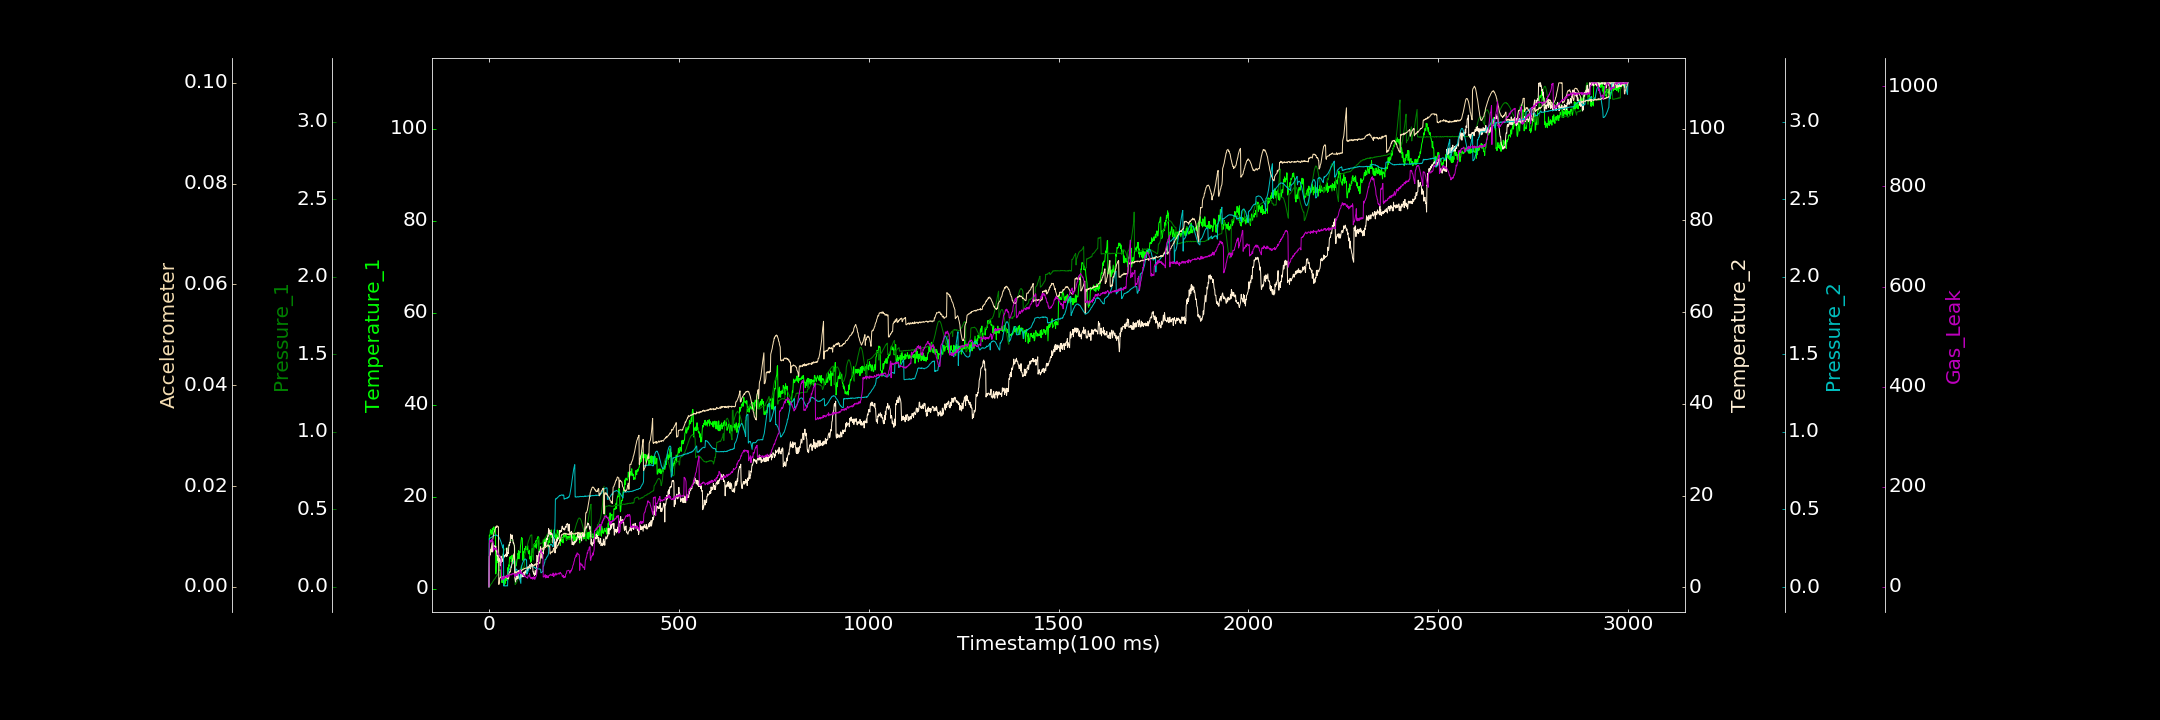

The file beside this chart, header and first rows:
0.000000000, 0.470048995, 0.001922758, 0.148650934, 0.001309672, 0.000006602, 0.000000000
1, 11.69, 0.000000000, 6.826, 0.3125, 0.006037, 87.31
2, 11.62, 0.00394, 6.838, 0.3126, 0.006264, 91.11
3, 11.84, 0.00572, 7.804, 0.3149, 0.006623, 93.25
4, 12.87, 0.01163, 7.21, 0.3171, 0.006943, 89.26
5, 12.25, 0.01587, 8.281, 0.3181, 0.007237, 91.86
6, 12.76, 0.01808, 7.811, 0.3194, 0.007796, 91.02
7, 12.39, 0.02225, 8.824, 0.3208, 0.008058, 90.2
8, 11.85, 0.02371, 7.75, 0.3229, 0.008557, 95.47
9, 13.2, 0.02937, 7.747, 0.3246, 0.009048, 93.85
10, 12.11, 0.03284, 9.655, 0.3278, 0.009452, 90.86
11, 13.07, 0.03759, 8.856, 0.3302, 0.009843, 90.13
12, 12.92, 0.04067, 9.066, 0.3309, 0.01012, 71.28
13, 13.51, 0.04494, 9.196, 0.3304, 0.01061, 75.34
14, 12.86, 0.04895, 9.04, 0.3319, 0.0109, 77.16
15, 12.57, 0.04988, 9.002, 0.3318, 0.01105, 75.46
16, 12.67, 0.05378, 8.796, 0.3343, 0.01143, 75.74
17, 13.07, 0.05674, 8.774, 0.3323, 0.01155, 74.74
18, 3.256, 0.06351, 9.019, 0.3347, 0.01194, 76.4
19, 3.868, 0.06514, 7.888, 0.3359, 0.01179, 77.95
20, 6.179, 0.06793, 8, 0.3334, 0.01178, 75.3
21, 7.208, 0.07466, 6.935, 0.3319, 0.01214, 74.31
22, 5.71, 0.0747, 6.897, 0.3318, 0.012, 71.97
23, 5.931, 0.08119, 7.021, 0.3287, 0.01196, 68.36
24, 5.815, 0.08284, 5.831, 0.3289, 0.01184, 66.74
25, 6.618, 0.0925, 6.486, 0.3232, 0.01191, 64.42
26, 5.159, 0.1131, 5.672, 0.3226, 0.000473, 64.72
27, 4.688, 0.116, 6.365, 0.3174, 0.000767, 61.68
28, 4.457, 0.1194, 6.338, 0.3147, 0.00167, 62.06
29, 3.972, 0.1272, 5.661, 0.307, 0.001782, 61.67
30, 4.122, 0.138, 4.742, 0.3026, 0.001875, 56.03
31, 2.469, 0.1453, 6.487, 0.2959, 0.001939, 56.83
32, 2.86, 0.1599, 6.83, 0.2882, 0.001852, 54.24
33, 2.002, 0.1675, 5.48, 0.2796, 0.001711, 13.85
34, 1.421, 0.1809, 6.055, 0.2745, 0.00184, 13.38
35, 2.145, 0.1895, 5.691, 0.2627, 0.00199, 16.35
36, 1.422, 0.2028, 6.206, 0.2581, 0.001907, 19.62
37, 2.364, 0.2141, 5.84, 0.2507, 0.001888, 15.45
38, 1.321, 0.2233, 7.292, 0.2719, 0.001836, 19.42
39, 0.9155, 0.2298, 6.436, 0.006354, 0.001952, 19.32
40, 2.499, 0.2368, 7.048, 0.0095, 0.001918, 19.02
41, 0.9815, 0.2405, 6.963, 0.007721, 0.001983, 16.75
42, 2.37, 0.2446, 6.769, 0.006965, 0.001948, 21.82
43, 1.233, 0.2457, 6.959, 0.00633, 0.002004, 20.59
44, 2.269, 0.2442, 7.039, 0.007941, 0.001933, 20.42
45, 2.775, 0.2433, 7.316, 0.007921, 0.001864, 19.2
46, 1.823, 0.2396, 6.722, 0.007075, 0.001865, 22.03
47, 3.019, 0.2363, 8.614, 0.008923, 0.001902, 22.61
48, 2.919, 0.2313, 6.848, 0.007625, 0.001694, 18.51
49, 2.686, 0.2531, 7.235, 0.006922, 0.00165, 23.96
50, 4.66, 0.257, 7.613, 0.09727, 0.001707, 20.03
51, 3.882, 0.264, 7.438, 0.102, 0.001538, 22.04
52, 5.227, 0.2713, 8.787, 0.1042, 0.001719, 20.79
53, 4.92, 0.2747, 9.331, 0.1083, 0.002712, 21.56
54, 6.462, 0.284, 9.132, 0.1133, 0.002893, 23.98
55, 6.96, 0.2868, 9.836, 0.117, 0.003009, 24.5
56, 6.624, 0.293, 9.781, 0.1251, 0.002906, 23.6
57, 6.828, 0.2978, 11.61, 0.1288, 0.003243, 24.61
58, 7.067, 0.3, 11.31, 0.133, 0.003807, 25
59, 5.858, 0.3025, 11.15, 0.14, 0.003818, 25.48
60, 7.113, 0.2998, 10.66, 0.1449, 0.004405, 23.66
... 2,939 more rows
